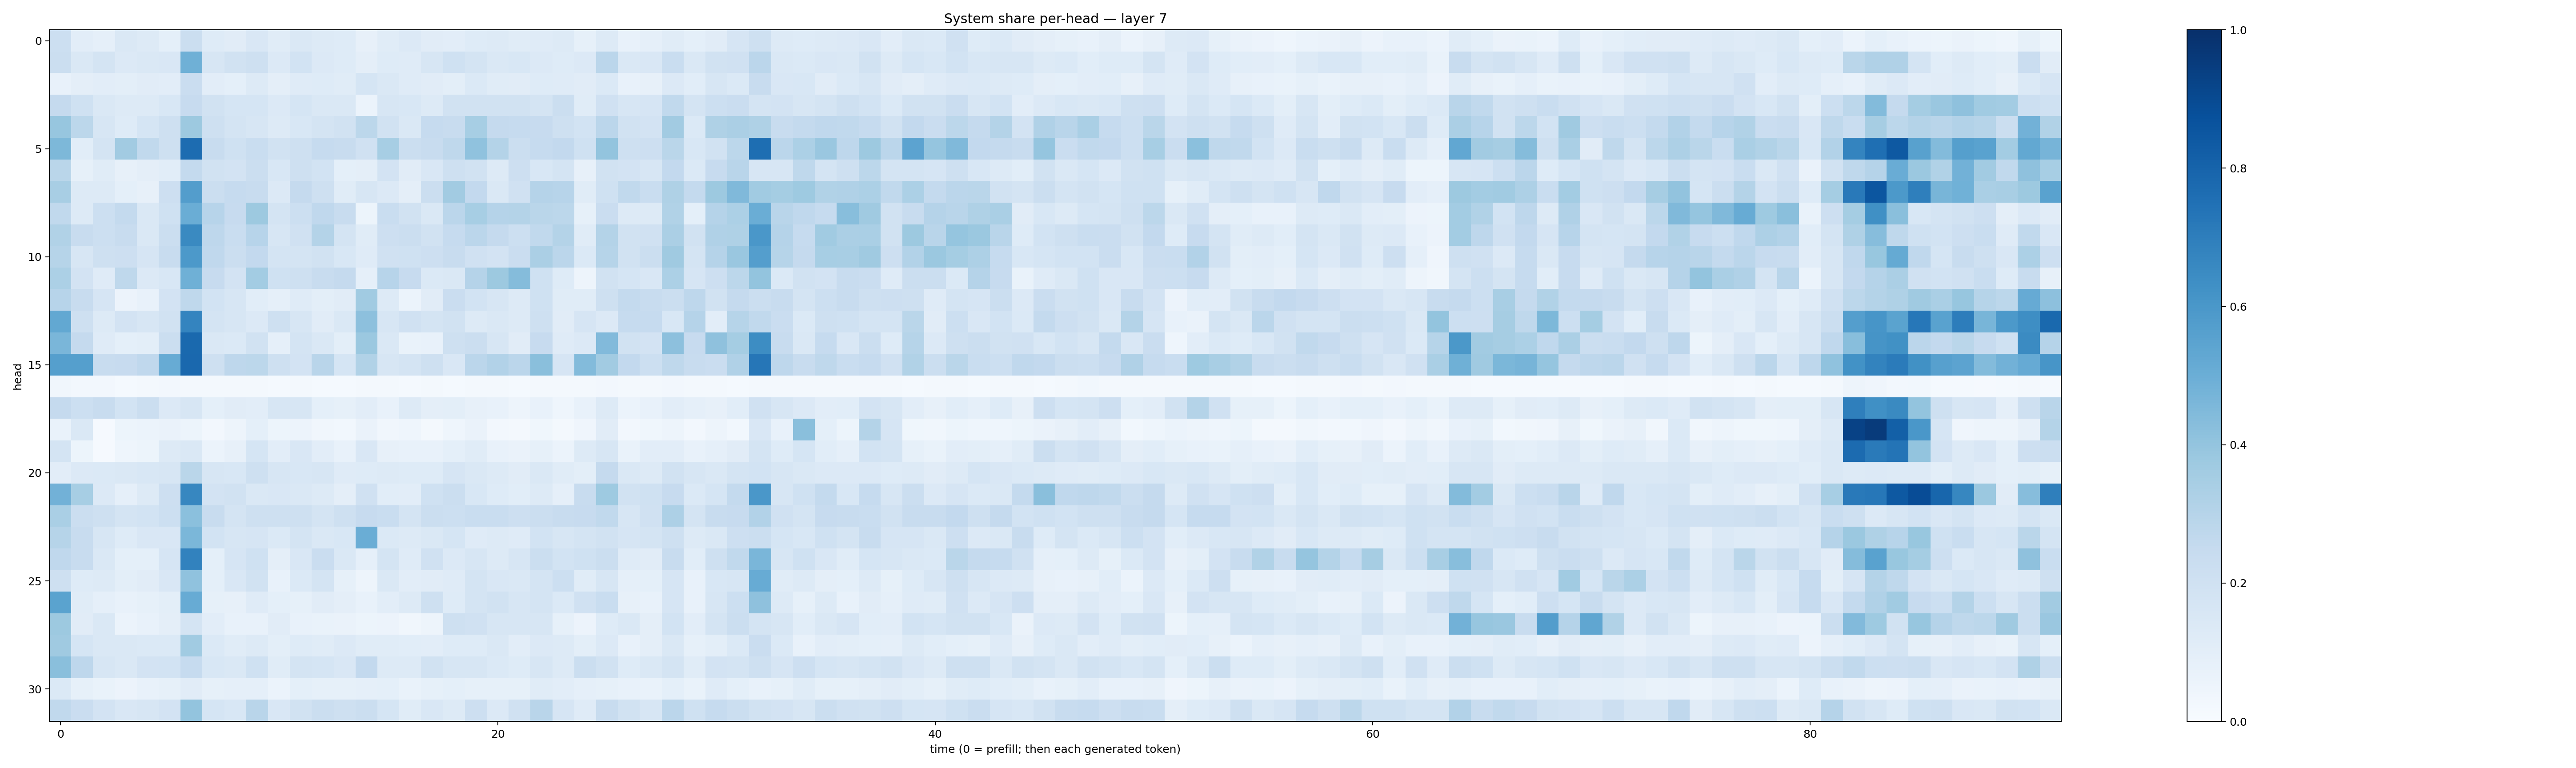

Values plotted in this chart, from the file beside it:
0.21739809, 0.10365272, 0.08822336, 0.14403039, 0.12738724, 0.09230918, 0.22045092, 0.1232894, 0.11098982, 0.1496411, 0.11447618, 0.14197761, 0.1261298, 0.1222918, 0.080286, 0.11557431, 0.13293208, 0.112749696, 0.10160699, 0.12174725, 0.13144025, 0.116119444, 0.11876391, 0.12780261
0.2224, 0.141, 0.1739, 0.1333, 0.1407, 0.1486, 0.4891, 0.1613, 0.1912, 0.2101, 0.1358, 0.1851, 0.1361, 0.1227, 0.09549, 0.1229, 0.1194, 0.1599, 0.1996, 0.1722, 0.1439, 0.1545, 0.1349, 0.1214
0.07746, 0.09642, 0.1038, 0.09844, 0.1122, 0.1037, 0.2281, 0.1031, 0.09342, 0.1285, 0.09394, 0.1174, 0.1249, 0.1161, 0.1718, 0.1418, 0.1196, 0.1126, 0.0998, 0.1385, 0.1134, 0.1099, 0.1239, 0.1199
0.2515, 0.2029, 0.1413, 0.129, 0.1292, 0.1539, 0.2427, 0.1885, 0.1702, 0.1691, 0.1337, 0.1714, 0.1454, 0.1411, 0.06231, 0.1608, 0.1552, 0.1269, 0.1927, 0.1944, 0.1896, 0.1951, 0.1769, 0.2214
0.391, 0.281, 0.1617, 0.1235, 0.1684, 0.2045, 0.3767, 0.2053, 0.1751, 0.1612, 0.1298, 0.1553, 0.1754, 0.1917, 0.28, 0.1948, 0.147, 0.2472, 0.2389, 0.3471, 0.2523, 0.2484, 0.2443, 0.2044
0.4534, 0.108, 0.1736, 0.3601, 0.265, 0.2091, 0.7677, 0.2398, 0.2001, 0.2328, 0.1947, 0.2039, 0.2482, 0.2415, 0.1956, 0.3446, 0.223, 0.2374, 0.2722, 0.4099, 0.3061, 0.2197, 0.2466, 0.2611
0.2864, 0.08252, 0.1155, 0.08183, 0.09493, 0.1063, 0.2547, 0.19, 0.1833, 0.2195, 0.153, 0.2108, 0.1851, 0.09035, 0.09696, 0.1827, 0.1108, 0.1503, 0.2097, 0.1928, 0.1291, 0.211, 0.1554, 0.1723
0.3425, 0.1284, 0.1274, 0.08991, 0.08045, 0.2115, 0.5731, 0.2228, 0.2472, 0.2419, 0.1364, 0.2516, 0.2082, 0.1148, 0.1597, 0.1341, 0.09407, 0.2204, 0.3625, 0.2604, 0.1417, 0.1962, 0.304, 0.2963
0.2629, 0.1261, 0.2182, 0.2549, 0.1483, 0.2013, 0.5032, 0.2957, 0.2427, 0.375, 0.1759, 0.2149, 0.2694, 0.2393, 0.05296, 0.2335, 0.1942, 0.1465, 0.2846, 0.3449, 0.3033, 0.3054, 0.2888, 0.2774
0.3128, 0.2421, 0.2157, 0.2374, 0.1431, 0.2188, 0.6533, 0.2764, 0.2334, 0.2945, 0.1565, 0.1956, 0.3057, 0.1767, 0.1143, 0.2145, 0.2225, 0.1889, 0.2493, 0.2823, 0.2534, 0.2182, 0.264, 0.3062
0.2985, 0.1575, 0.2099, 0.2125, 0.1666, 0.2363, 0.5926, 0.2677, 0.2189, 0.2607, 0.1731, 0.1727, 0.1926, 0.1533, 0.1203, 0.1963, 0.2012, 0.2117, 0.2397, 0.1954, 0.1828, 0.2291, 0.3345, 0.2847
0.3288, 0.1827, 0.1173, 0.2711, 0.1351, 0.1543, 0.4904, 0.2449, 0.1814, 0.3583, 0.2023, 0.2109, 0.239, 0.2503, 0.08777, 0.2951, 0.2434, 0.1389, 0.1436, 0.3013, 0.3755, 0.4366, 0.2017, 0.1231
0.2948, 0.2387, 0.1657, 0.05698, 0.07365, 0.1824, 0.2715, 0.1871, 0.161, 0.1093, 0.08944, 0.1192, 0.09798, 0.1115, 0.3659, 0.1263, 0.06161, 0.1127, 0.2291, 0.1844, 0.1596, 0.1268, 0.2023, 0.1142
0.5263, 0.2068, 0.1313, 0.1809, 0.1605, 0.1938, 0.6756, 0.1777, 0.1579, 0.1338, 0.2058, 0.1596, 0.1113, 0.142, 0.4163, 0.1619, 0.1958, 0.1744, 0.1921, 0.1289, 0.1474, 0.1322, 0.2098, 0.1107
0.4615, 0.2524, 0.1195, 0.09069, 0.101, 0.2228, 0.779, 0.1449, 0.1383, 0.1903, 0.0879, 0.1755, 0.147, 0.101, 0.3811, 0.148, 0.06942, 0.07722, 0.2093, 0.2227, 0.1603, 0.1094, 0.2434, 0.1194
0.5661, 0.5638, 0.2386, 0.2447, 0.2664, 0.5082, 0.7818, 0.2051, 0.2773, 0.2783, 0.2067, 0.1812, 0.2914, 0.1688, 0.3146, 0.1593, 0.1721, 0.2098, 0.151, 0.2835, 0.3097, 0.2833, 0.4238, 0.1646
0.03502, 0.02493, 0.02425, 0.01446, 0.02312, 0.02625, 0.02206, 0.02064, 0.01967, 0.01655, 0.01539, 0.01844, 0.01293, 0.01438, 0.0164, 0.01694, 0.01287, 0.01675, 0.01453, 0.02024, 0.01658, 0.0126, 0.01765, 0.01587
0.2522, 0.2166, 0.2389, 0.1851, 0.2196, 0.1354, 0.1578, 0.09017, 0.1098, 0.1031, 0.1631, 0.1572, 0.09303, 0.08508, 0.1029, 0.07774, 0.1261, 0.09432, 0.09977, 0.07921, 0.07805, 0.0492, 0.07531, 0.0462
0.06689, 0.1447, 0.009962, 0.05343, 0.05931, 0.06578, 0.0529, 0.02688, 0.04908, 0.09124, 0.05275, 0.05834, 0.03221, 0.03115, 0.065, 0.03492, 0.04681, 0.01906, 0.04474, 0.06477, 0.0273, 0.02042, 0.03829, 0.02127
0.1754, 0.05191, 0.009289, 0.04606, 0.05085, 0.1315, 0.1484, 0.05877, 0.08008, 0.1696, 0.1021, 0.151, 0.1018, 0.07779, 0.1519, 0.07933, 0.07409, 0.0745, 0.09138, 0.1134, 0.07393, 0.06544, 0.08535, 0.05868
0.1024, 0.1349, 0.1387, 0.1418, 0.1532, 0.1578, 0.2876, 0.1597, 0.1556, 0.2098, 0.1587, 0.1545, 0.1581, 0.1201, 0.123, 0.1312, 0.1211, 0.1246, 0.1656, 0.1456, 0.1285, 0.1116, 0.1419, 0.1159
0.483, 0.3475, 0.135, 0.08693, 0.1284, 0.213, 0.6646, 0.1801, 0.1896, 0.1431, 0.1517, 0.1476, 0.1271, 0.09633, 0.1989, 0.1092, 0.1033, 0.2, 0.2251, 0.1551, 0.1229, 0.1082, 0.13, 0.08791
0.3385, 0.2228, 0.2034, 0.1751, 0.1837, 0.218, 0.4206, 0.2384, 0.1723, 0.2083, 0.2049, 0.208, 0.1792, 0.2074, 0.244, 0.2308, 0.1754, 0.2263, 0.2178, 0.2312, 0.231, 0.2148, 0.2225, 0.2359
0.2969, 0.2409, 0.157, 0.1221, 0.152, 0.1504, 0.4608, 0.1836, 0.1628, 0.1673, 0.1399, 0.1748, 0.1416, 0.1526, 0.5033, 0.1402, 0.1258, 0.1467, 0.1691, 0.1182, 0.1297, 0.1207, 0.1853, 0.1585
0.2686, 0.2363, 0.1439, 0.08995, 0.09043, 0.1642, 0.6807, 0.09216, 0.1672, 0.1996, 0.0944, 0.1523, 0.2294, 0.1418, 0.08847, 0.179, 0.1202, 0.1981, 0.1331, 0.1633, 0.1272, 0.1611, 0.2256, 0.1856
0.208, 0.1238, 0.1254, 0.0983, 0.1132, 0.1523, 0.4079, 0.09016, 0.1492, 0.1919, 0.075, 0.1388, 0.1749, 0.08353, 0.04994, 0.1419, 0.1029, 0.1107, 0.1196, 0.1793, 0.15, 0.1412, 0.1742, 0.2186
0.5469, 0.1171, 0.08803, 0.07482, 0.08531, 0.09978, 0.5114, 0.08403, 0.08073, 0.1186, 0.09156, 0.08322, 0.1105, 0.09622, 0.07315, 0.1041, 0.1303, 0.2074, 0.1222, 0.1783, 0.1946, 0.1602, 0.1766, 0.1404
0.3769, 0.1109, 0.1407, 0.06075, 0.07102, 0.09572, 0.1789, 0.1021, 0.07712, 0.07428, 0.1124, 0.07618, 0.06659, 0.06517, 0.0528, 0.05744, 0.03386, 0.05027, 0.2041, 0.1976, 0.161, 0.162, 0.1623, 0.08457
0.3675, 0.1699, 0.1436, 0.1458, 0.138, 0.1404, 0.367, 0.1403, 0.1154, 0.1315, 0.1007, 0.1233, 0.1167, 0.1363, 0.1137, 0.116, 0.1094, 0.1026, 0.1223, 0.1226, 0.1427, 0.1031, 0.1342, 0.1298
0.4226, 0.2748, 0.1589, 0.1458, 0.1815, 0.1871, 0.2463, 0.1559, 0.1481, 0.1994, 0.1163, 0.1729, 0.1706, 0.1496, 0.2608, 0.1328, 0.1283, 0.1904, 0.1577, 0.1568, 0.1385, 0.1224, 0.1573, 0.1255
0.1369, 0.08403, 0.06991, 0.0572, 0.07048, 0.0832, 0.1101, 0.08234, 0.08922, 0.08668, 0.06243, 0.0914, 0.08553, 0.08451, 0.08944, 0.09049, 0.06999, 0.08381, 0.09077, 0.0829, 0.08418, 0.08248, 0.1168, 0.103
0.2654, 0.2276, 0.1816, 0.1522, 0.1622, 0.1808, 0.3985, 0.1693, 0.1557, 0.2915, 0.1519, 0.1947, 0.2238, 0.2047, 0.2194, 0.1686, 0.1163, 0.1495, 0.1253, 0.2115, 0.1331, 0.1959, 0.2903, 0.1676
